Run: headless pygame with SDL's dummy video driver; simulated clock (each Clock.tick advances the game by its frame time, no real sleeping); random seed 0; keys injected as events and as key.get_pressed() state; no mouse input.
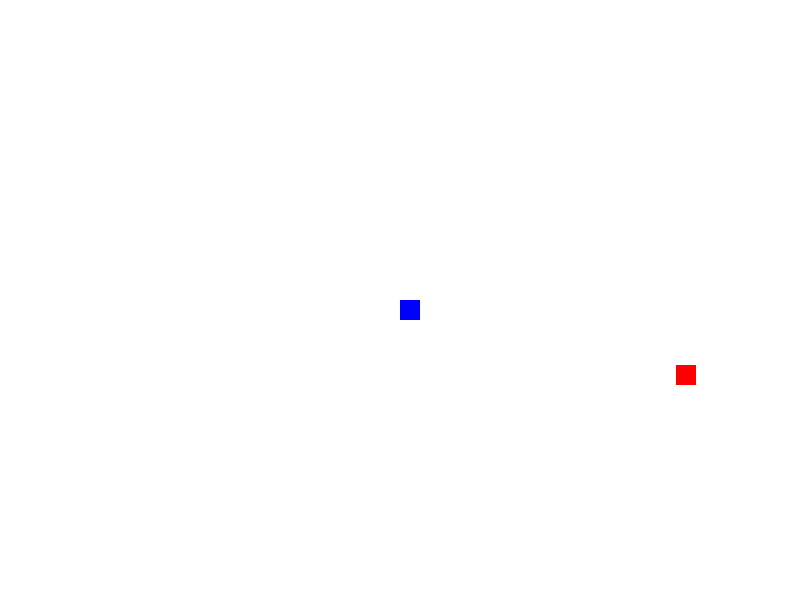
Frame 1 of 4 · flips 1–60 · no input
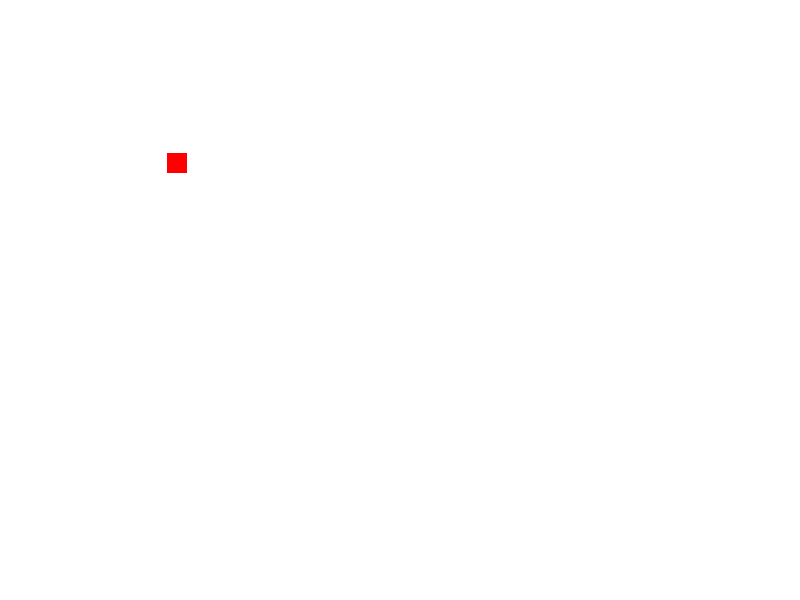
Frame 2 of 4 · flips 61–180 · tapped SPACE, RETURN · held RIGHT (→), D
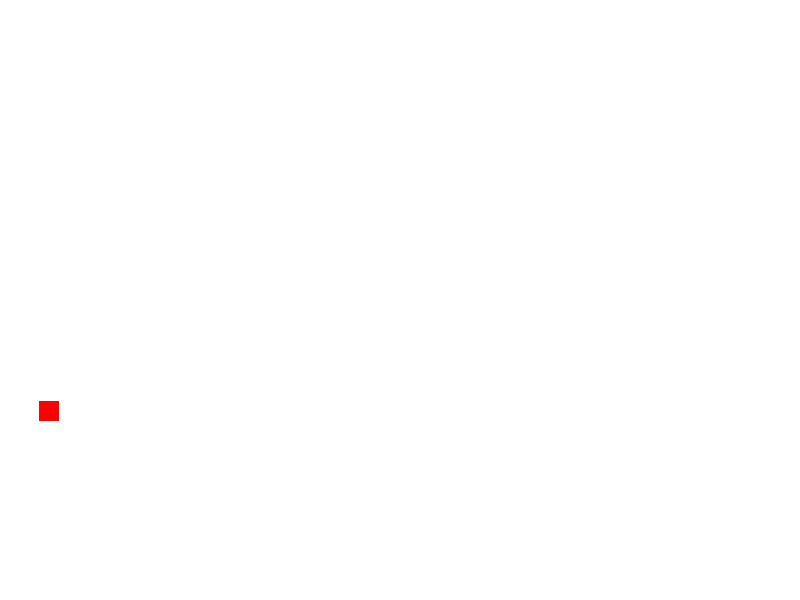
Frame 3 of 4 · flips 181–300 · held DOWN (↓), S
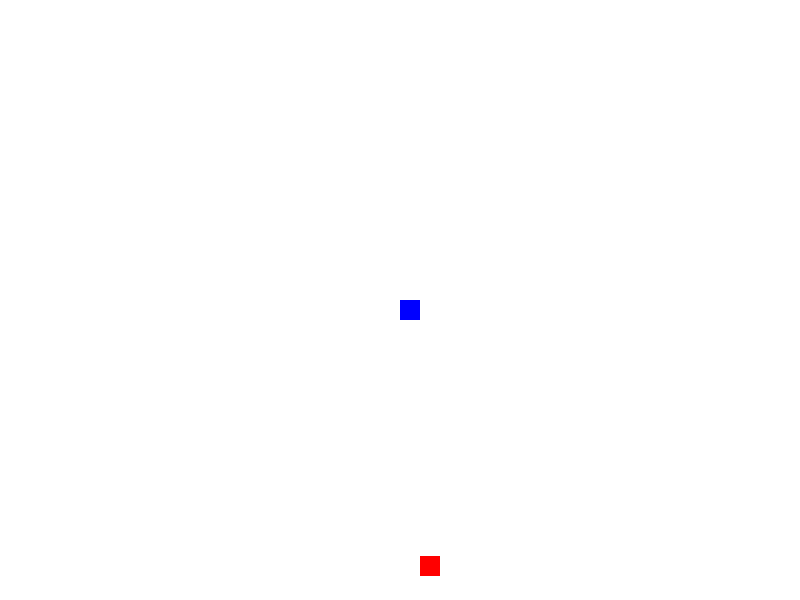
Frame 4 of 4 · flips 301–420 · held LEFT (←), A, UP (↑), W

The pygame program that drew these frames:

import pygame
import random
import sys

# 초기화
pygame.init()

# 화면 설정
WIDTH, HEIGHT = 800, 600
SCREEN = pygame.display.set_mode((WIDTH, HEIGHT))
pygame.display.set_caption("술래잡기 게임")

# 색깔 설정
WHITE = (255, 255, 255)
RED = (255, 0, 0)
BLUE = (0, 0, 255)

# 플레이어 클래스
class Player(pygame.sprite.Sprite):
    def __init__(self, color, x, y, speed):
        super().__init__()
        self.image = pygame.Surface([20, 20])
        self.image.fill(color)
        self.rect = self.image.get_rect()
        self.rect.x = x
        self.rect.y = y
        self.speed = speed

    def move_left(self):
        self.rect.x -= self.speed

    def move_right(self):
        self.rect.x += self.speed

    def move_up(self):
        self.rect.y -= self.speed

    def move_down(self):
        self.rect.y += self.speed

    def update(self):
        pass

# 플레이어 그룹 생성
all_players = pygame.sprite.Group()

# 술래와 도망자 생성 (도망자 속도: 0.1, 술래 속도: 8)
runner = Player(RED, 0, 0, 0.001)
chaser = Player(BLUE, 400, 300, 8)

all_players.add(runner)
all_players.add(chaser)

# 게임 루프
running = True
clock = pygame.time.Clock()
while running:
    SCREEN.fill(WHITE)

    for event in pygame.event.get():
        if event.type == pygame.QUIT:
            running = False

    keys = pygame.key.get_pressed()
    if keys[pygame.K_LEFT]:
        chaser.move_left()
    if keys[pygame.K_RIGHT]:
        chaser.move_right()
    if keys[pygame.K_UP]:
        chaser.move_up()
    if keys[pygame.K_DOWN]:
        chaser.move_down()

    # 도망자가 화면 경계에 닿으면 멈춤
    if runner.rect.left <= 0:
        runner.rect.left = 0
    elif runner.rect.right >= WIDTH:
        runner.rect.right = WIDTH
    if runner.rect.top <= 0:
        runner.rect.top = 0
    elif runner.rect.bottom >= HEIGHT:
        runner.rect.bottom = HEIGHT

    # 도망자가 술래에게 잡히면 재시작
    if pygame.sprite.spritecollide(chaser, all_players, False):
        runner.rect.x = random.randint(0, WIDTH)
        runner.rect.y = random.randint(0, HEIGHT)

    all_players.draw(SCREEN)

    pygame.display.flip()
    clock.tick(60)

pygame.quit()
sys.exit()
